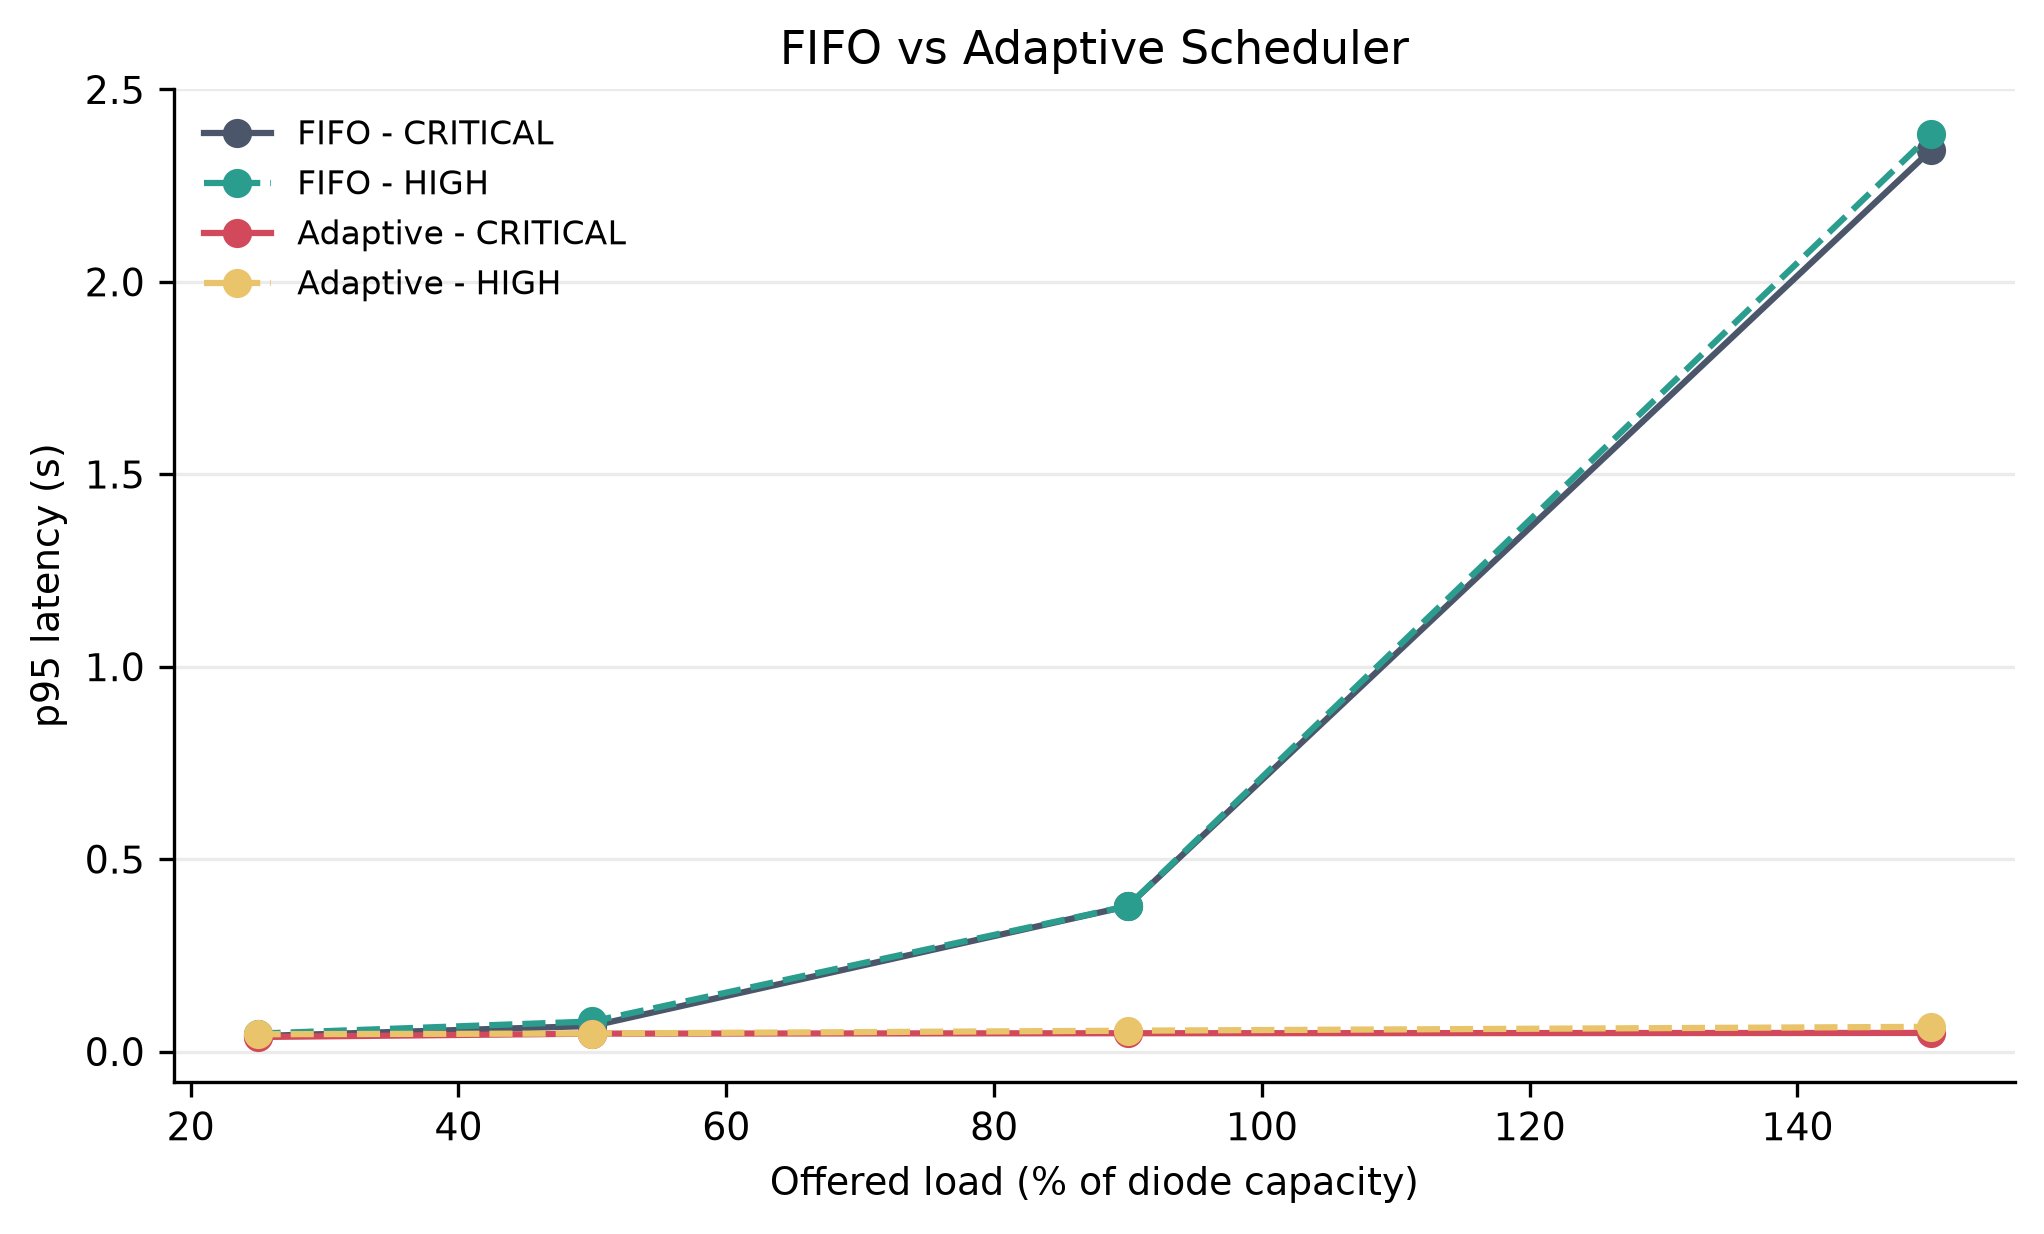

The table this chart was drawn from, first rows:
workload, workload_label, workload_order, offered_load_percent, configuration, configuration_label, metric, n, mean, sample_standard_deviation, ci95_margin, series, priority
light, A - Light, 0, 25.0, baseline_a_direct, Baseline A: Direct + FIFO, critical_latency_p95_seconds, 5, 0.04027, 0.01308, 0.01623, FIFO - CRITICAL, CRITICAL
moderate, B - Moderate, 1, 50.0, baseline_a_direct, Baseline A: Direct + FIFO, critical_latency_p95_seconds, 5, 0.06655, 0.01444, 0.01793, FIFO - CRITICAL, CRITICAL
near_saturation, C - Near saturation, 2, 90.0, baseline_a_direct, Baseline A: Direct + FIFO, critical_latency_p95_seconds, 5, 0.3779, 0.1757, 0.2182, FIFO - CRITICAL, CRITICAL
overload, D - Overload, 3, 150.0, baseline_a_direct, Baseline A: Direct + FIFO, critical_latency_p95_seconds, 5, 2.343, 0.03736, 0.04638, FIFO - CRITICAL, CRITICAL
light, A - Light, 0, 25.0, baseline_a_direct, Baseline A: Direct + FIFO, high_latency_p95_seconds, 5, 0.04661, 0.002546, 0.00316, FIFO - HIGH, HIGH
moderate, B - Moderate, 1, 50.0, baseline_a_direct, Baseline A: Direct + FIFO, high_latency_p95_seconds, 5, 0.07823, 0.01707, 0.02119, FIFO - HIGH, HIGH
near_saturation, C - Near saturation, 2, 90.0, baseline_a_direct, Baseline A: Direct + FIFO, high_latency_p95_seconds, 5, 0.3781, 0.1625, 0.2018, FIFO - HIGH, HIGH
overload, D - Overload, 3, 150.0, baseline_a_direct, Baseline A: Direct + FIFO, high_latency_p95_seconds, 5, 2.384, 0.01825, 0.02265, FIFO - HIGH, HIGH
light, A - Light, 0, 25.0, adaptive_only, Adaptive scheduling only, critical_latency_p95_seconds, 5, 0.03783, 0.00983, 0.0122, Adaptive - CRITICAL, CRITICAL
moderate, B - Moderate, 1, 50.0, adaptive_only, Adaptive scheduling only, critical_latency_p95_seconds, 5, 0.04662, 0.002571, 0.003191, Adaptive - CRITICAL, CRITICAL
near_saturation, C - Near saturation, 2, 90.0, adaptive_only, Adaptive scheduling only, critical_latency_p95_seconds, 5, 0.04765, 0.001057, 0.001312, Adaptive - CRITICAL, CRITICAL
overload, D - Overload, 3, 150.0, adaptive_only, Adaptive scheduling only, critical_latency_p95_seconds, 5, 0.04837, 0.001299, 0.001613, Adaptive - CRITICAL, CRITICAL
light, A - Light, 0, 25.0, adaptive_only, Adaptive scheduling only, high_latency_p95_seconds, 5, 0.04504, 0.002551, 0.003168, Adaptive - HIGH, HIGH
moderate, B - Moderate, 1, 50.0, adaptive_only, Adaptive scheduling only, high_latency_p95_seconds, 5, 0.04691, 0.001263, 0.001568, Adaptive - HIGH, HIGH
near_saturation, C - Near saturation, 2, 90.0, adaptive_only, Adaptive scheduling only, high_latency_p95_seconds, 5, 0.05419, 0.00626, 0.007772, Adaptive - HIGH, HIGH
overload, D - Overload, 3, 150.0, adaptive_only, Adaptive scheduling only, high_latency_p95_seconds, 5, 0.0643, 0.003701, 0.004595, Adaptive - HIGH, HIGH
